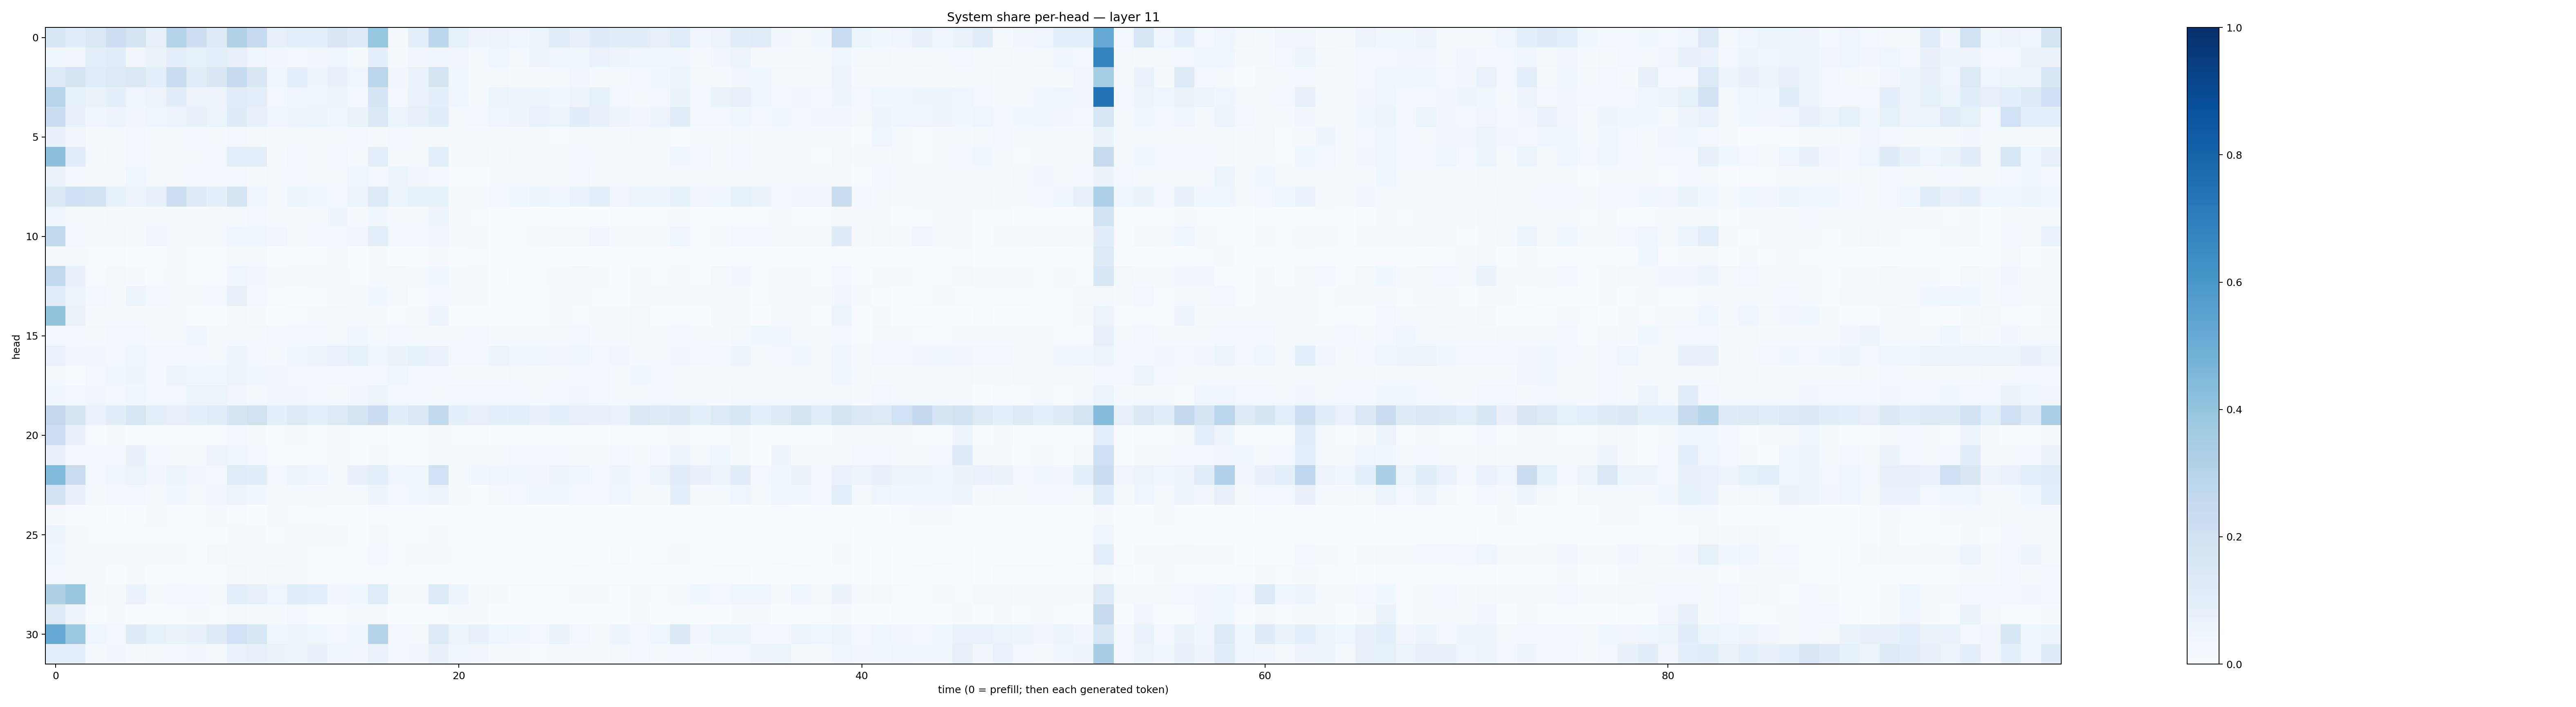

The table this chart was drawn from, first rows:
0.15563017, 0.10871855, 0.14056547, 0.21356477, 0.16531959, 0.079539604, 0.30132526, 0.21426366, 0.12234876, 0.3133667, 0.24948965, 0.07931828, 0.09612207, 0.088406764, 0.15096404, 0.12057386, 0.39470068, 0.019326545, 0.097498596, 0.27824533, 0.08537651, 0.04848866, 0.055210155, 0.039960682
0.03605, 0.03215, 0.09508, 0.1057, 0.03504, 0.06313, 0.09944, 0.08211, 0.09629, 0.08128, 0.04277, 0.03474, 0.03057, 0.03147, 0.0437, 0.01235, 0.08962, 0.01319, 0.03337, 0.04108, 0.03154, 0.02083, 0.0425, 0.01975
0.1303, 0.1736, 0.1143, 0.1331, 0.1386, 0.08963, 0.2275, 0.1132, 0.1514, 0.2457, 0.1518, 0.04394, 0.09345, 0.04778, 0.07144, 0.04479, 0.2831, 0.0339, 0.06712, 0.1762, 0.0359, 0.01623, 0.01679, 0.01231
0.296, 0.08399, 0.06351, 0.08815, 0.04651, 0.05824, 0.1023, 0.04778, 0.05542, 0.1109, 0.1011, 0.02905, 0.04083, 0.0427, 0.06234, 0.02867, 0.1659, 0.0295, 0.06815, 0.09326, 0.04352, 0.01706, 0.06035, 0.04791
0.2199, 0.07195, 0.04585, 0.05013, 0.03286, 0.04652, 0.04716, 0.07135, 0.05135, 0.1201, 0.07646, 0.03994, 0.0507, 0.06121, 0.0354, 0.06454, 0.1394, 0.05382, 0.07913, 0.1067, 0.02034, 0.02571, 0.04589, 0.04973
0.07576, 0.03142, 0.01097, 0.01548, 0.02377, 0.01592, 0.01536, 0.02529, 0.02125, 0.02986, 0.0167, 0.009877, 0.01829, 0.0146, 0.02244, 0.02835, 0.01858, 0.02442, 0.02006, 0.01735, 0.01022, 0.0114, 0.008066, 0.008352
0.4165, 0.1056, 0.01406, 0.02317, 0.02385, 0.01813, 0.02057, 0.01987, 0.02537, 0.0983, 0.09659, 0.009742, 0.02579, 0.01956, 0.02993, 0.01537, 0.1008, 0.01494, 0.02285, 0.0995, 0.01465, 0.02119, 0.01137, 0.01857
0.06349, 0.02615, 0.01401, 0.01036, 0.04018, 0.02027, 0.01468, 0.02723, 0.02926, 0.02778, 0.01354, 0.02084, 0.02691, 0.02275, 0.01636, 0.03556, 0.02675, 0.05404, 0.03425, 0.0292, 0.005925, 0.005862, 0.01401, 0.01182
0.1426, 0.2036, 0.1896, 0.08536, 0.05034, 0.07539, 0.2119, 0.1263, 0.0892, 0.1758, 0.04205, 0.0234, 0.05222, 0.03807, 0.02857, 0.05352, 0.1303, 0.05394, 0.08442, 0.08404, 0.0193, 0.02017, 0.02989, 0.0367
0.04182, 0.01401, 0.01221, 0.0163, 0.01895, 0.01927, 0.01373, 0.009706, 0.0192, 0.02263, 0.02811, 0.01171, 0.009318, 0.0203, 0.04733, 0.0109, 0.03876, 0.009404, 0.01476, 0.04736, 0.01006, 0.004688, 0.001264, 0.003517
0.2632, 0.02524, 0.01973, 0.02016, 0.01504, 0.03211, 0.02213, 0.02009, 0.02096, 0.04114, 0.04591, 0.03312, 0.02333, 0.02801, 0.02864, 0.0319, 0.09728, 0.02514, 0.0264, 0.03439, 0.008617, 0.009509, 0.007734, 0.007731
0.01884, 0.008958, 0.007493, 0.005222, 0.003609, 0.002666, 0.01307, 0.005224, 0.004873, 0.02191, 0.0209, 0.002848, 0.004781, 0.007221, 0.0159, 0.003074, 0.01023, 0.001371, 0.003677, 0.008586, 0.003765, 0.004066, 0.001731, 0.003646
0.2618, 0.07694, 0.0078, 0.01755, 0.01051, 0.007507, 0.01374, 0.007447, 0.006546, 0.04369, 0.03203, 0.01468, 0.01402, 0.01254, 0.01339, 0.006154, 0.02299, 0.01737, 0.01497, 0.03719, 0.01206, 0.01224, 0.002977, 0.005291
0.115, 0.04956, 0.02358, 0.008196, 0.05974, 0.02734, 0.01097, 0.01099, 0.02376, 0.08079, 0.03062, 0.004905, 0.002744, 0.006016, 0.008104, 0.01478, 0.03876, 0.01742, 0.005717, 0.02874, 0.01272, 0.01331, 0.003342, 0.003758
0.4013, 0.06547, 0.008362, 0.01336, 0.01027, 0.00933, 0.009358, 0.003312, 0.001927, 0.01666, 0.01375, 0.003175, 0.004608, 0.01012, 0.02028, 0.008247, 0.008498, 0.006894, 0.0106, 0.05692, 0.001132, 0.002191, 0.003493, 0.003778
0.02983, 0.02875, 0.01716, 0.02628, 0.02407, 0.01255, 0.01531, 0.04079, 0.0164, 0.01981, 0.01749, 0.02964, 0.02741, 0.02689, 0.01632, 0.03657, 0.02341, 0.02389, 0.01857, 0.01038, 0.02164, 0.02596, 0.01424, 0.01249
0.06744, 0.03132, 0.0313, 0.02557, 0.04178, 0.02544, 0.02798, 0.02831, 0.02274, 0.04994, 0.02612, 0.02328, 0.03893, 0.0569, 0.06664, 0.08544, 0.04241, 0.06592, 0.08335, 0.06723, 0.02593, 0.02398, 0.05201, 0.03902
0.012, 0.0063, 0.02538, 0.03645, 0.04915, 0.0311, 0.04758, 0.03591, 0.03658, 0.0508, 0.03616, 0.03507, 0.03033, 0.02797, 0.02703, 0.0248, 0.02558, 0.04392, 0.02355, 0.02422, 0.01387, 0.01459, 0.01504, 0.01853
0.0434, 0.02408, 0.03172, 0.02862, 0.0388, 0.02996, 0.02427, 0.05392, 0.05937, 0.03385, 0.02289, 0.03369, 0.03242, 0.02965, 0.01416, 0.03316, 0.05851, 0.02552, 0.02681, 0.02166, 0.02607, 0.02906, 0.02968, 0.02741
0.2597, 0.1739, 0.07013, 0.1029, 0.1633, 0.1015, 0.08015, 0.09047, 0.1169, 0.1717, 0.1966, 0.09157, 0.1262, 0.09171, 0.126, 0.179, 0.2289, 0.1073, 0.1474, 0.2631, 0.08914, 0.0791, 0.08765, 0.09585
0.2119, 0.07385, 0.003938, 0.01214, 0.004671, 0.007016, 0.00503, 0.004217, 0.00499, 0.02957, 0.0152, 0.005343, 0.009084, 0.002639, 0.01091, 0.005478, 0.004355, 0.003011, 0.003541, 0.02311, 0.004097, 0.005064, 0.003253, 0.003436
0.08197, 0.03009, 0.02492, 0.03115, 0.07193, 0.02628, 0.01168, 0.007975, 0.05552, 0.03645, 0.02494, 0.006654, 0.006104, 0.003568, 0.0093, 0.007363, 0.02068, 0.004662, 0.007454, 0.01951, 0.01848, 0.01813, 0.02088, 0.0294
0.4446, 0.2297, 0.03071, 0.04136, 0.05861, 0.03282, 0.05301, 0.03427, 0.03121, 0.1114, 0.1085, 0.02396, 0.05272, 0.04039, 0.02281, 0.07629, 0.09572, 0.04612, 0.03891, 0.2011, 0.01385, 0.03586, 0.04633, 0.03865
0.1838, 0.07368, 0.01924, 0.027, 0.02844, 0.02153, 0.03843, 0.01893, 0.0343, 0.05838, 0.03839, 0.00793, 0.01909, 0.008532, 0.01668, 0.0208, 0.04921, 0.02595, 0.03697, 0.05597, 0.01266, 0.007029, 0.0177, 0.02628
0.01078, 0.002353, 0.005973, 0.003275, 0.007317, 0.008919, 0.005328, 0.002877, 0.00904, 0.004142, 0.003112, 0.009474, 0.004279, 0.005175, 0.003421, 0.002607, 0.00751, 0.007512, 0.006931, 0.001481, 0.002618, 0.001714, 0.002595, 0.001406
0.05439, 0.009703, 0.005724, 0.00463, 0.004702, 0.006446, 0.005877, 0.002409, 0.006831, 0.01548, 0.01429, 0.007587, 0.01056, 0.01032, 0.01172, 0.003418, 0.01903, 0.004276, 0.006443, 0.01018, 0.003778, 0.001498, 0.001897, 0.002056
0.03705, 0.008912, 0.007826, 0.008198, 0.01331, 0.01191, 0.01027, 0.003372, 0.01695, 0.0135, 0.008851, 0.01073, 0.009571, 0.007658, 0.007067, 0.004515, 0.02818, 0.004865, 0.01111, 0.01341, 0.007601, 0.002748, 0.00215, 0.003418
0.03064, 0.01434, 0.01031, 0.006504, 0.01007, 0.00761, 0.005598, 0.002548, 0.004761, 0.01702, 0.008147, 0.01883, 0.00907, 0.006702, 0.004818, 0.004375, 0.005971, 0.004433, 0.005219, 0.003006, 0.004699, 0.002643, 0.002493, 0.002242
0.3233, 0.3874, 0.01153, 0.02196, 0.07009, 0.01338, 0.0288, 0.02425, 0.01464, 0.09897, 0.0811, 0.04635, 0.1077, 0.08745, 0.03267, 0.03829, 0.1151, 0.02113, 0.01839, 0.1339, 0.04808, 0.02328, 0.01261, 0.005207
0.1254, 0.05542, 0.003988, 0.01231, 0.003111, 0.002412, 0.00626, 0.01033, 0.00478, 0.0211, 0.0141, 0.01402, 0.02893, 0.005681, 0.006294, 0.01338, 0.007929, 0.003222, 0.003884, 0.003974, 0.01516, 0.007846, 0.002529, 0.002585
0.5165, 0.3815, 0.03968, 0.02933, 0.1173, 0.08396, 0.06574, 0.07782, 0.1215, 0.2009, 0.1531, 0.04328, 0.04914, 0.03743, 0.02636, 0.03538, 0.2973, 0.02442, 0.02255, 0.1314, 0.05361, 0.07378, 0.04125, 0.03784
0.09768, 0.08881, 0.02281, 0.03349, 0.01295, 0.01617, 0.0284, 0.0342, 0.0175, 0.06815, 0.07104, 0.06381, 0.05339, 0.07156, 0.04519, 0.03485, 0.06714, 0.03032, 0.0342, 0.07297, 0.03956, 0.03412, 0.01286, 0.01143
